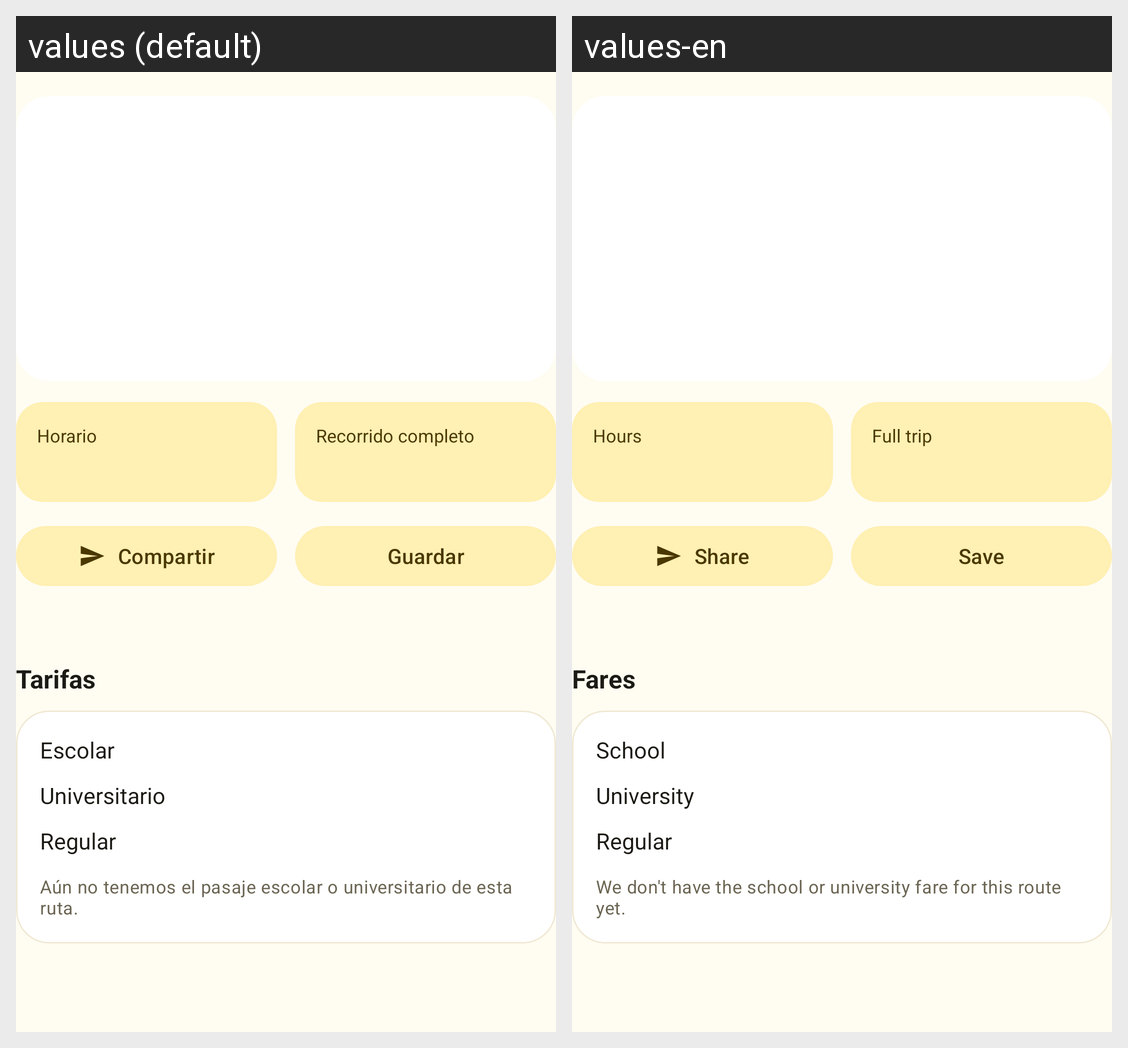

For this localized Android screen grid, give each drawn string resource with its value in every locale shown.
Android screen res/layout/view_route_info.xml rendered under 2 locales, left to right: values (default), values-en. Device: Nexus 5 (rendered at 1080×1920; each locale shown at half size, 540×960, under a caption strip naming it); theme Theme.Expresdm.
Strings drawn on this screen, with the default value and each locale's value (text and hints the layout hard-codes, and strings that could not be matched under every locale, appear in the picture but are not listed):

route_schedule
  values: Horario
  values-en: Hours

route_detail_trip
  values: Recorrido completo
  values-en: Full trip

route_detail_share
  values: Compartir
  values-en: Share

route_detail_save
  values: Guardar
  values-en: Save

route_detail_fares
  values: Tarifas
  values-en: Fares

route_detail_fare_school
  values: Escolar
  values-en: School

route_detail_fare_university
  values: Universitario
  values-en: University

route_detail_fare_regular
  values: Regular
  values-en: Regular

route_detail_fares_note
  values: Aún no tenemos el pasaje escolar o universitario de esta ruta.
  values-en: We don't have the school or university fare for this route yet.
